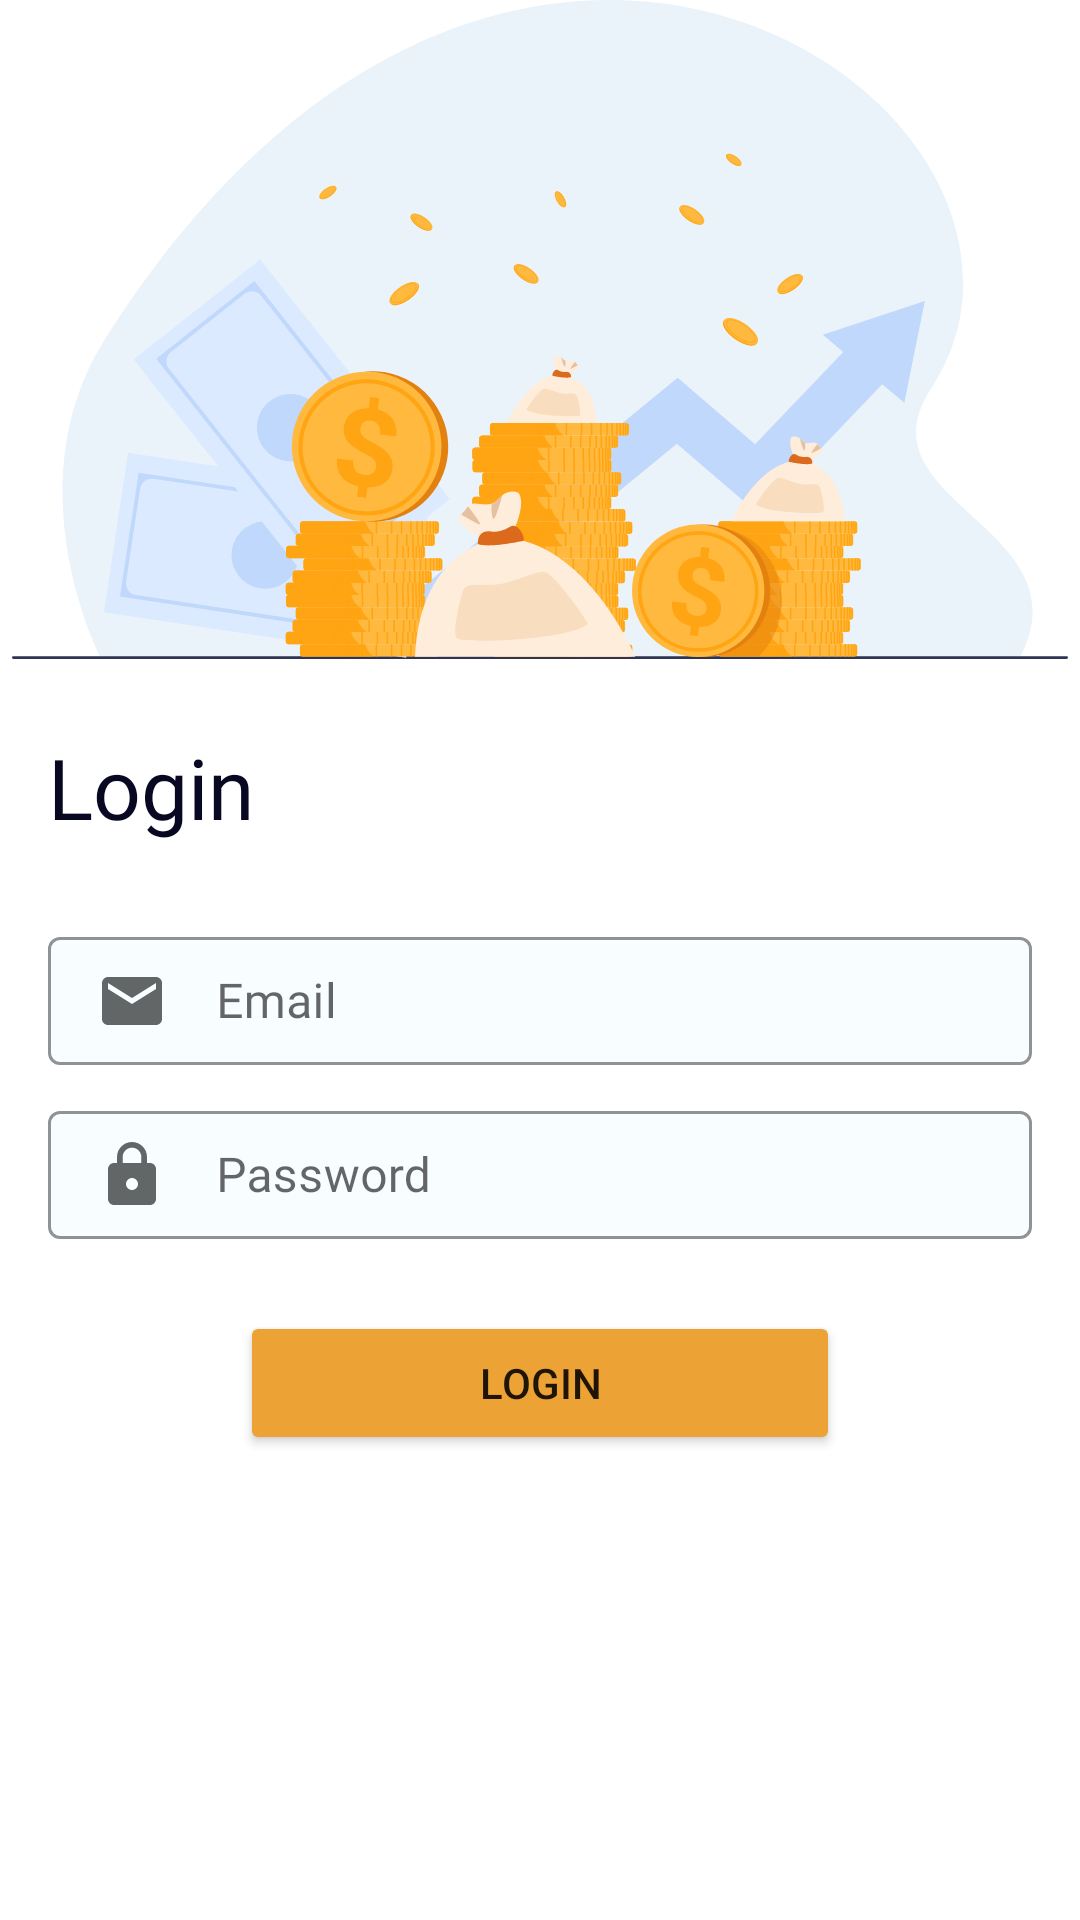

Layout XML and referenced resources for this Android screen:
<!-- AndroidManifest.xml: application theme Theme.RemittanceTracker -->
<!-- res/layout/authentication_fragment.xml -->
<?xml version="1.0" encoding="utf-8"?>
<layout xmlns:android="http://schemas.android.com/apk/res/android"
    xmlns:tools="http://schemas.android.com/tools"
    xmlns:app="http://schemas.android.com/apk/res-auto"
    tools:context=".ui.authentication.AuthenticationFragment">

    <data>
        <import type="android.view.View"/>
        <variable
            name="viewModel"
            type="com.example.remittancetracker.ui.authentication.AuthenticationViewModel" >
        </variable>

    </data>


    <androidx.constraintlayout.widget.ConstraintLayout
        android:layout_width="match_parent"
        android:layout_height="match_parent">

        <ImageView
            android:id="@+id/iv_login_illustration"
            android:layout_width="match_parent"
            android:layout_height="wrap_content"
            android:src="@drawable/ic_login_illustation"
            app:layout_constraintBottom_toTopOf="@+id/label_login"
            app:layout_constraintTop_toTopOf="parent"
            app:layout_constraintVertical_chainStyle="packed" />

        <TextView
            android:id="@+id/label_login"
            android:layout_width="wrap_content"
            android:layout_height="wrap_content"
            android:text="Login"
            android:layout_marginTop="@dimen/spaceLarge"
            android:layout_marginStart="@dimen/spaceNormal"
            app:layout_constraintStart_toStartOf="parent"
            android:fontFamily="@font/roboto_bold"
            android:textColor="@color/colorTextDark"
            android:textSize="@dimen/text_size_Xlarge"
            app:layout_constraintBottom_toTopOf="@+id/til_email"
            app:layout_constraintTop_toBottomOf="@+id/iv_login_illustration" />

        <com.google.android.material.textfield.TextInputLayout
            android:id="@+id/til_email"
            style="@style/Widget.MaterialComponents.TextInputLayout.OutlinedBox.Dense"
            android:layout_width="0dp"
            android:layout_height="50dp"
            android:layout_marginStart="@dimen/spaceNormal"
            android:layout_marginTop="@dimen/spaceLarge"
            android:layout_marginEnd="@dimen/spaceNormal"
            android:hint="@string/label_email"
            app:boxBackgroundColor="@color/colorTransparentHighlight"
            app:boxStrokeColor="@color/colorHighlight"
            app:hintTextAppearance="@style/TextAppearance.App.TextInputLayout"
            app:layout_constraintBottom_toTopOf="@+id/til_password"
            app:layout_constraintEnd_toEndOf="parent"
            app:layout_constraintHorizontal_bias="0.5"
            app:layout_constraintHorizontal_weight="1"
            app:layout_constraintStart_toStartOf="parent"
            app:layout_constraintTop_toBottomOf="@+id/label_login"
            app:layout_constraintVertical_chainStyle="packed">

            <EditText
                android:id="@+id/et_email"
                android:layout_width="match_parent"
                android:layout_height="match_parent"
                android:fontFamily="@font/roboto"
                android:inputType="textEmailAddress"
                android:drawableLeft="@drawable/ic_baseline_email_24"
                android:drawablePadding="@dimen/spaceNormal"
                />


        </com.google.android.material.textfield.TextInputLayout>

        <com.google.android.material.textfield.TextInputLayout
            android:id="@+id/til_password"
            style="@style/Widget.MaterialComponents.TextInputLayout.OutlinedBox.Dense"
            android:layout_width="0dp"
            android:layout_height="50dp"
            android:layout_marginStart="@dimen/spaceNormal"
            android:layout_marginTop="@dimen/spaceSmall"
            android:layout_marginEnd="@dimen/spaceNormal"
            android:hint="@string/label_password"
            app:boxBackgroundColor="@color/colorTransparentHighlight"
            app:boxStrokeColor="@color/colorHighlight"
            app:hintTextAppearance="@style/TextAppearance.App.TextInputLayout"
            app:layout_constraintEnd_toEndOf="parent"
            app:layout_constraintHorizontal_bias="0.5"
            app:layout_constraintHorizontal_weight="1"
            app:layout_constraintStart_toStartOf="parent"
            app:layout_constraintTop_toBottomOf="@+id/til_email"
           >

            <EditText
                android:id="@+id/et_password"
                android:layout_width="match_parent"
                android:layout_height="match_parent"
                android:fontFamily="@font/roboto"
                android:inputType="textPassword"
                android:drawableLeft="@drawable/ic_baseline_lock_24"
                android:drawablePadding="@dimen/spaceNormal"
                />


        </com.google.android.material.textfield.TextInputLayout>

        <Button
            android:id="@+id/btn_login"
            android:layout_width="200dp"
            android:layout_height="wrap_content"
            android:text="Login"
            android:layout_marginTop="@dimen/spaceLarge"
            android:backgroundTint="@color/color_dark_yellow"
            app:layout_constraintTop_toBottomOf="@+id/til_password"
            app:layout_constraintStart_toStartOf="parent"
            app:layout_constraintEnd_toEndOf="parent"
             />

        <ProgressBar
            android:id="@+id/cpb"
            android:layout_width="wrap_content"
            android:layout_height="wrap_content"
            android:visibility="@{viewModel.showLoading? View.VISIBLE : View.GONE}"
            app:layout_constraintTop_toTopOf="parent"
            app:layout_constraintStart_toStartOf="parent"
            app:layout_constraintEnd_toEndOf="parent"
            app:layout_constraintBottom_toBottomOf="parent"
            android:elevation="@dimen/space2dp"
            />



    </androidx.constraintlayout.widget.ConstraintLayout>

</layout>
<!-- resources referenced by this layout -->
<resources>
  <color name="colorHighlight">#00A9FF</color>
  <color name="colorTextDark">#080822</color>
  <color name="colorTransparentHighlight">#F8FDFF</color>
  <color name="color_dark_yellow">#ECA235</color>
  <dimen name="space2dp">2dp</dimen>
  <dimen name="spaceLarge">24dp</dimen>
  <dimen name="spaceNormal">16dp</dimen>
  <dimen name="spaceSmall">8dp</dimen>
  <dimen name="text_size_Xlarge">28sp</dimen>
  <!-- drawable ic_baseline_email_24 (drawable) -->
  <vector android:height="24dp" android:tint="#636667"
      android:viewportHeight="24" android:viewportWidth="24"
      android:width="24dp" xmlns:android="http://schemas.android.com/apk/res/android">
      <path android:fillColor="@android:color/white" android:pathData="M20,4L4,4c-1.1,0 -1.99,0.9 -1.99,2L2,18c0,1.1 0.9,2 2,2h16c1.1,0 2,-0.9 2,-2L22,6c0,-1.1 -0.9,-2 -2,-2zM20,8l-8,5 -8,-5L4,6l8,5 8,-5v2z"/>
  </vector>
  <!-- drawable ic_baseline_lock_24 (drawable) -->
  <vector android:height="24dp" android:tint="#636667"
      android:viewportHeight="24" android:viewportWidth="24"
      android:width="24dp" xmlns:android="http://schemas.android.com/apk/res/android">
      <path android:fillColor="@android:color/white" android:pathData="M18,8h-1L17,6c0,-2.76 -2.24,-5 -5,-5S7,3.24 7,6v2L6,8c-1.1,0 -2,0.9 -2,2v10c0,1.1 0.9,2 2,2h12c1.1,0 2,-0.9 2,-2L20,10c0,-1.1 -0.9,-2 -2,-2zM12,17c-1.1,0 -2,-0.9 -2,-2s0.9,-2 2,-2 2,0.9 2,2 -0.9,2 -2,2zM15.1,8L8.9,8L8.9,6c0,-1.71 1.39,-3.1 3.1,-3.1 1.71,0 3.1,1.39 3.1,3.1v2z"/>
  </vector>
  <!-- drawable ic_login_illustation: vector/xml drawable (drawable, 120854 chars, omitted) -->
  <string name="label_email">Email</string>
  <string name="label_password">Password</string>
  <style name="TextAppearance.App.TextInputLayout" parent="@android:style/TextAppearance">
          <item name="android:textColor">@color/light_blue_600</item>
      </style>
  <style name="Theme.RemittanceTracker" parent="Theme.MaterialComponents.DayNight.NoActionBar">
          
          <item name="colorPrimary">@color/purple_500</item>
          <item name="colorPrimaryVariant">@color/purple_700</item>
          <item name="colorOnPrimary">@color/colorWhite</item>
          
          <item name="colorSecondary">@color/teal_200</item>
          <item name="colorSecondaryVariant">@color/teal_700</item>
          <item name="colorOnSecondary">@color/black</item>
          
          <item name="android:statusBarColor" tools:targetApi="l">?attr/colorPrimaryVariant</item>
          
  
          <item name="android:windowLightStatusBar" tools:targetApi="m">false</item>
          <item name="android:windowLightNavigationBar" tools:ignore="NewApi">false</item>
      </style>
  <color name="light_blue_600">#FF039BE5</color>
  <color name="purple_500">#FF6200EE</color>
  <color name="purple_700">#FF3700B3</color>
  <color name="colorWhite">#fefefe</color>
  <color name="teal_200">#FF03DAC5</color>
  <color name="teal_700">#FF018786</color>
  <color name="black">#FF000000</color>
</resources>
